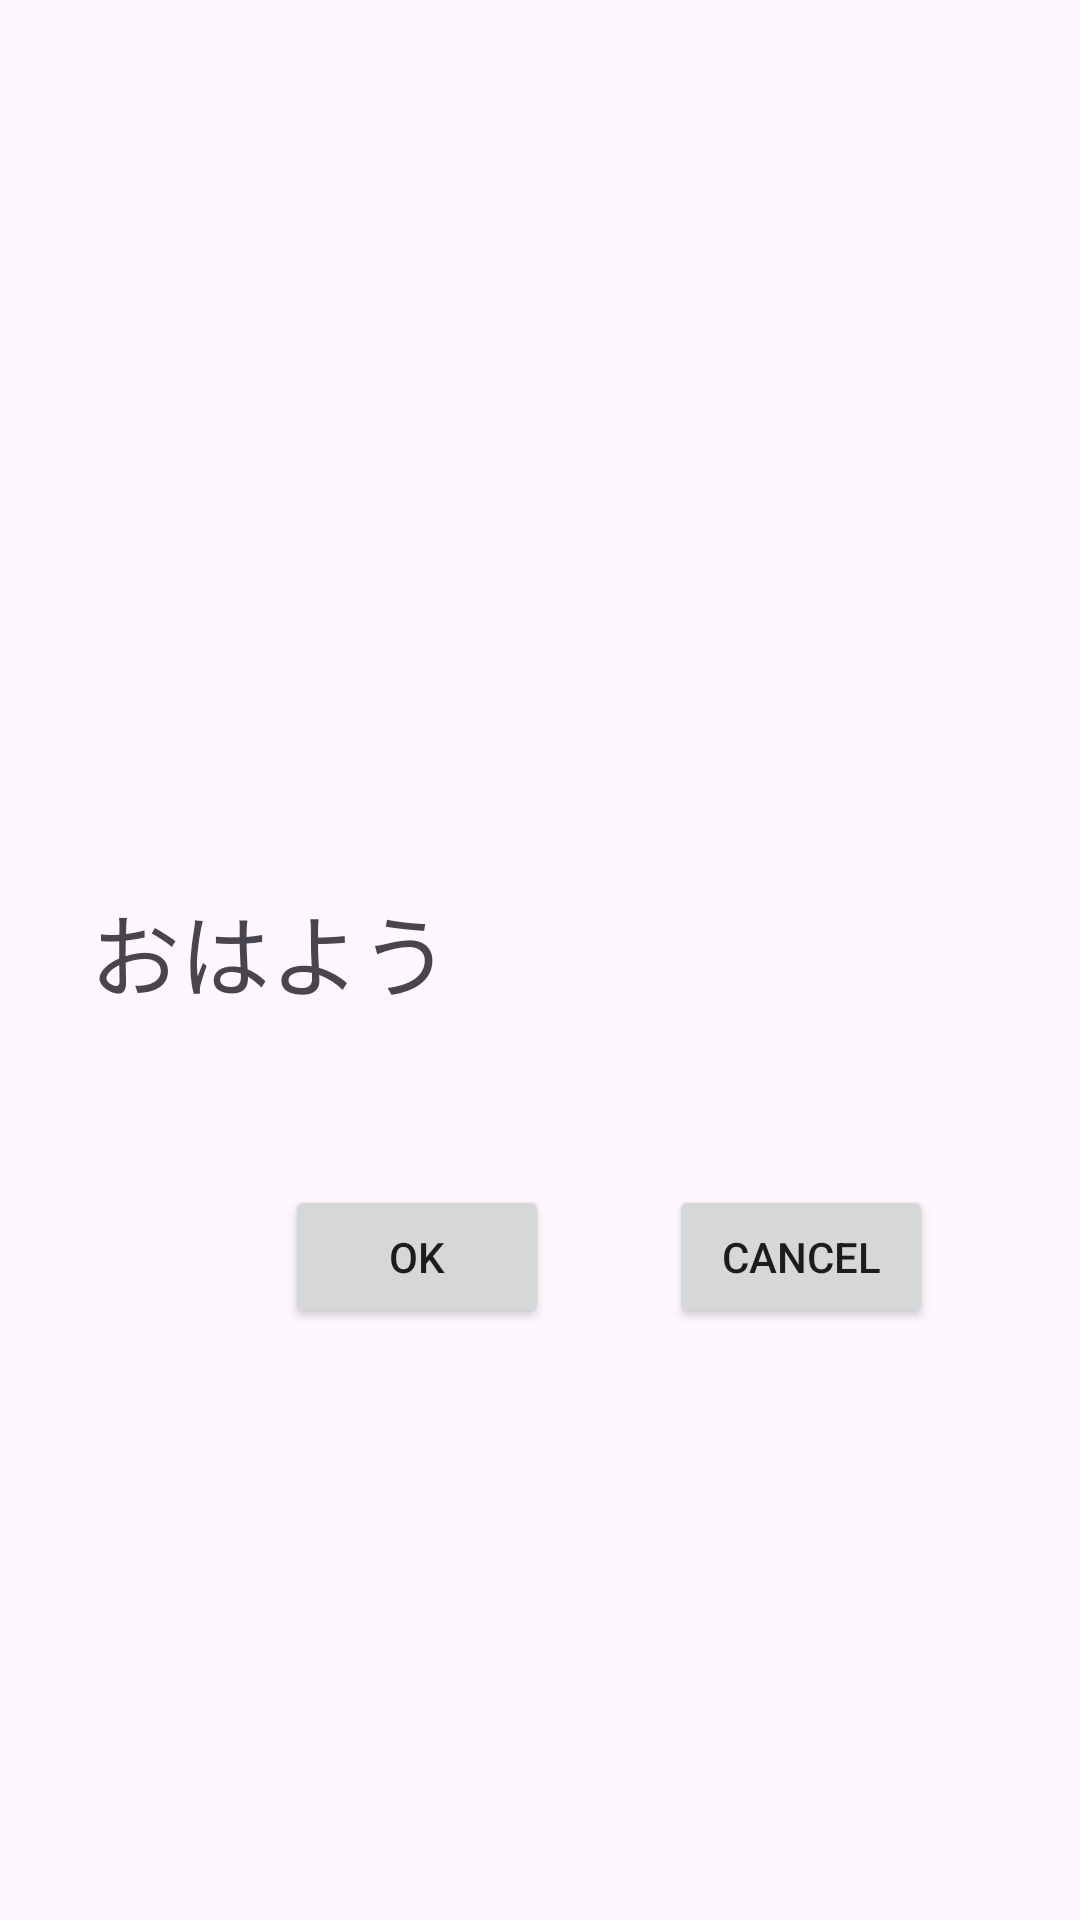

Reconstruct the res/layout file that produces this screen, plus the resources it refers to.
<!-- AndroidManifest.xml: application theme Theme.KairiApplication1 -->
<!-- res/layout/activity_main4.xml -->
<?xml version="1.0" encoding="utf-8"?>
<androidx.constraintlayout.widget.ConstraintLayout xmlns:android="http://schemas.android.com/apk/res/android"
    xmlns:app="http://schemas.android.com/apk/res-auto"
    xmlns:tools="http://schemas.android.com/tools"
    android:id="@+id/main"
    android:layout_width="match_parent"
    android:layout_height="match_parent"
    tools:context=".MainActivity4">

    <TextView
        android:id="@+id/Id_Textview_Senter"
        android:layout_width="300dp"
        android:layout_height="50dp"
        android:text="おはよう"
        android:textSize="30sp"

        app:layout_constraintStart_toStartOf="parent"
        app:layout_constraintTop_toTopOf="parent"
        app:layout_constraintEnd_toEndOf="parent"
        app:layout_constraintBottom_toBottomOf="parent"
        />

    <Button
        android:id="@+id/Id_Button_OK"
        android:layout_width="wrap_content"
        android:layout_height="wrap_content"
        android:text="OK"

        android:layout_marginStart="95dp"
        android:layout_marginTop="50dp"
        app:layout_constraintStart_toStartOf="parent"
        app:layout_constraintTop_toBottomOf="@id/Id_Textview_Senter"
        />

    <Button
        android:id="@+id/Id_Button_Cancel"
        android:layout_width="wrap_content"
        android:layout_height="wrap_content"
        android:text="Cancel"

        android:layout_marginStart="40dp"
        android:layout_marginTop="0dp"
        app:layout_constraintStart_toEndOf="@id/Id_Button_OK"
        app:layout_constraintTop_toTopOf="@id/Id_Button_OK"
        />
</androidx.constraintlayout.widget.ConstraintLayout>
<!-- resources referenced by this layout -->
<resources>
  <style name="Theme.KairiApplication1" parent="Base.Theme.KairiApplication1" />
  <style name="Base.Theme.KairiApplication1" parent="Theme.Material3.DayNight.NoActionBar">
          
          
      </style>
</resources>
